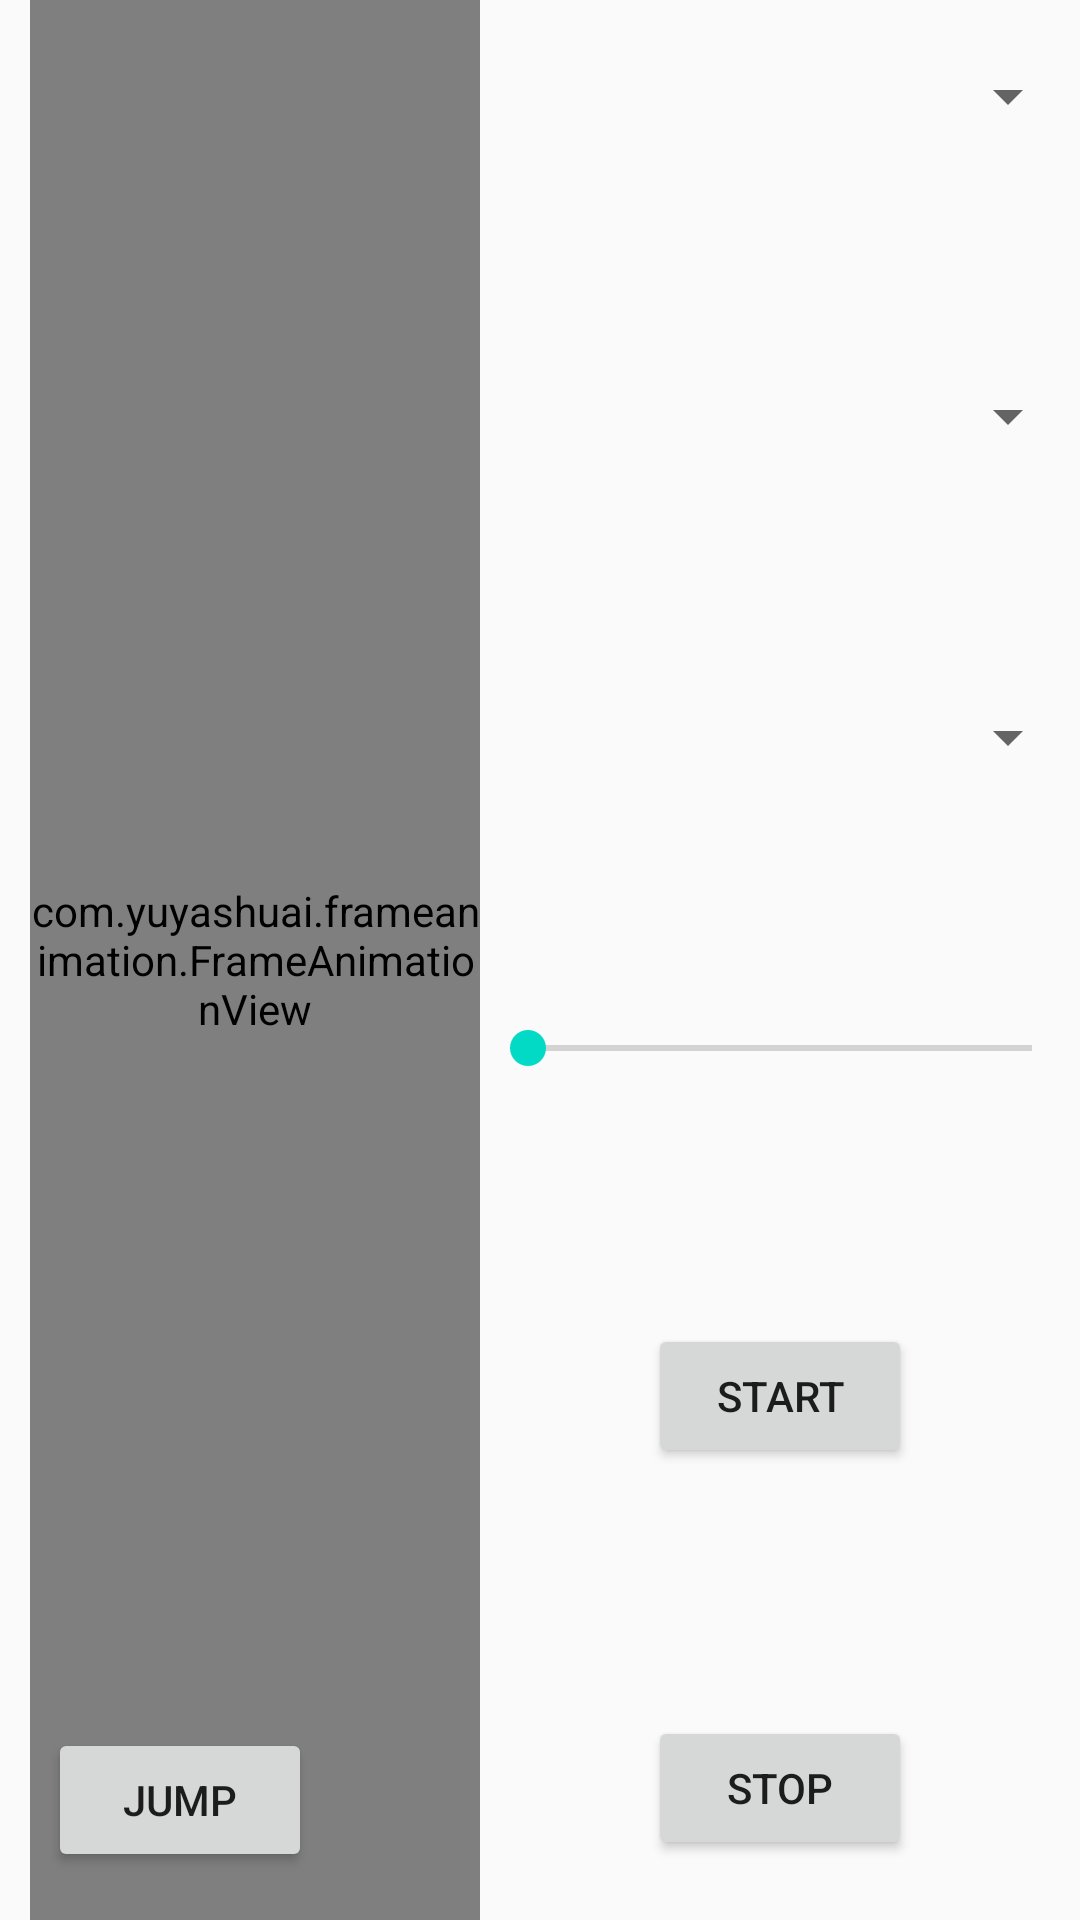

Write the Android layout XML for this screen, with the resource values it uses.
<!-- AndroidManifest.xml: application theme AppTheme -->
<!-- res/layout/activity_mian.xml -->
<?xml version="1.0" encoding="utf-8"?>
<androidx.constraintlayout.widget.ConstraintLayout xmlns:android="http://schemas.android.com/apk/res/android"
        xmlns:app="http://schemas.android.com/apk/res-auto"
        xmlns:tools="http://schemas.android.com/tools"
        android:layout_width="match_parent"
        android:layout_height="match_parent"
        tools:context="com.example.frameanimationmaster.MainActivity">

    <com.example.frameanimation.FrameAnimationView
            android:id="@+id/animationView"
            android:layout_width="0dp"
            android:layout_height="0dp"
            android:layout_marginStart="10dp"
            app:layout_constraintBottom_toBottomOf="parent"
            app:layout_constraintEnd_toStartOf="@+id/acs_resource"
            app:layout_constraintStart_toEndOf="@+id/acs_scale_type"
            app:layout_constraintStart_toStartOf="parent"
            app:layout_constraintTop_toTopOf="parent" />

    <androidx.appcompat.widget.AppCompatSpinner
            android:id="@+id/acs_resource"
            android:layout_width="200dp"
            android:layout_height="wrap_content"
            android:layout_marginStart="10dp"
            android:layout_marginTop="20dp"
            app:layout_constraintBottom_toTopOf="@+id/acs_scale_type"
            app:layout_constraintEnd_toEndOf="parent"
            app:layout_constraintTop_toTopOf="parent"
            app:layout_constraintVertical_chainStyle="spread_inside" />

    <androidx.appcompat.widget.AppCompatSpinner
            android:id="@+id/acs_scale_type"
            android:layout_width="200dp"
            android:layout_height="wrap_content"
            app:layout_constraintBottom_toTopOf="@+id/acs_repeat_mode"
            app:layout_constraintStart_toStartOf="@+id/acs_resource"
            app:layout_constraintTop_toBottomOf="@+id/acs_resource" />

    <androidx.appcompat.widget.AppCompatSpinner
            android:id="@+id/acs_repeat_mode"
            android:layout_width="200dp"
            android:layout_height="wrap_content"
            app:layout_constraintBottom_toTopOf="@+id/sb_frame_interval"
            app:layout_constraintStart_toStartOf="@+id/acs_scale_type"
            app:layout_constraintTop_toBottomOf="@+id/acs_scale_type" />

    <androidx.appcompat.widget.AppCompatSeekBar
            android:id="@+id/sb_frame_interval"
            android:layout_width="200dp"
            android:layout_height="wrap_content"
            app:layout_constraintBottom_toTopOf="@+id/btn_start"
            app:layout_constraintStart_toStartOf="@+id/acs_repeat_mode"
            app:layout_constraintTop_toBottomOf="@+id/acs_repeat_mode" />

    <TextView
            android:id="@+id/tv_frame_interval"
            android:layout_width="wrap_content"
            android:layout_height="wrap_content"
            android:layout_marginBottom="10dp"
            android:textColor="#444"
            android:textSize="12sp"
            app:layout_constraintBottom_toTopOf="@+id/sb_frame_interval"
            app:layout_constraintEnd_toEndOf="@+id/sb_frame_interval"
            app:layout_constraintStart_toStartOf="@+id/sb_frame_interval" />

    <Button
            android:id="@+id/btn_start"
            android:layout_width="wrap_content"
            android:layout_height="wrap_content"
            android:text="start"
            app:layout_constraintBottom_toTopOf="@+id/btn_stop"
            app:layout_constraintEnd_toEndOf="@+id/sb_frame_interval"
            app:layout_constraintStart_toStartOf="@+id/sb_frame_interval"
            app:layout_constraintTop_toBottomOf="@+id/sb_frame_interval" />

    <Button
            android:id="@+id/btn_stop"
            android:layout_width="wrap_content"
            android:layout_height="wrap_content"
            android:layout_marginBottom="20dp"
            android:text="stop"
            app:layout_constraintBottom_toBottomOf="parent"
            app:layout_constraintEnd_toEndOf="@+id/btn_start"
            app:layout_constraintStart_toStartOf="@+id/btn_start"
            app:layout_constraintTop_toBottomOf="@+id/btn_start" />
    <Button app:layout_constraintBottom_toBottomOf="parent"
            android:layout_width="wrap_content"
            app:layout_constraintStart_toStartOf="parent"
            android:layout_margin="16dp"
            android:text="JUMP"
            android:id="@+id/btn_jump"
            android:layout_height="wrap_content"/>
</androidx.constraintlayout.widget.ConstraintLayout>
<!-- resources referenced by this layout -->
<resources>
  <style name="AppTheme" parent="Theme.AppCompat.Light.NoActionBar">
          
          <item name="android:windowFullscreen">true</item>
          <item name="colorPrimary">@color/colorPrimary</item>
          <item name="colorPrimaryDark">@color/colorPrimaryDark</item>
          <item name="colorAccent">@color/colorAccent</item>
      </style>
  <!-- not gathered from this repository: default colours our renderer supplied (Android Studio template values) -->
  <color name="colorPrimary">#FF6200EE</color>
  <color name="colorPrimaryDark">#FF3700B3</color>
  <color name="colorAccent">#FF03DAC5</color>
</resources>
